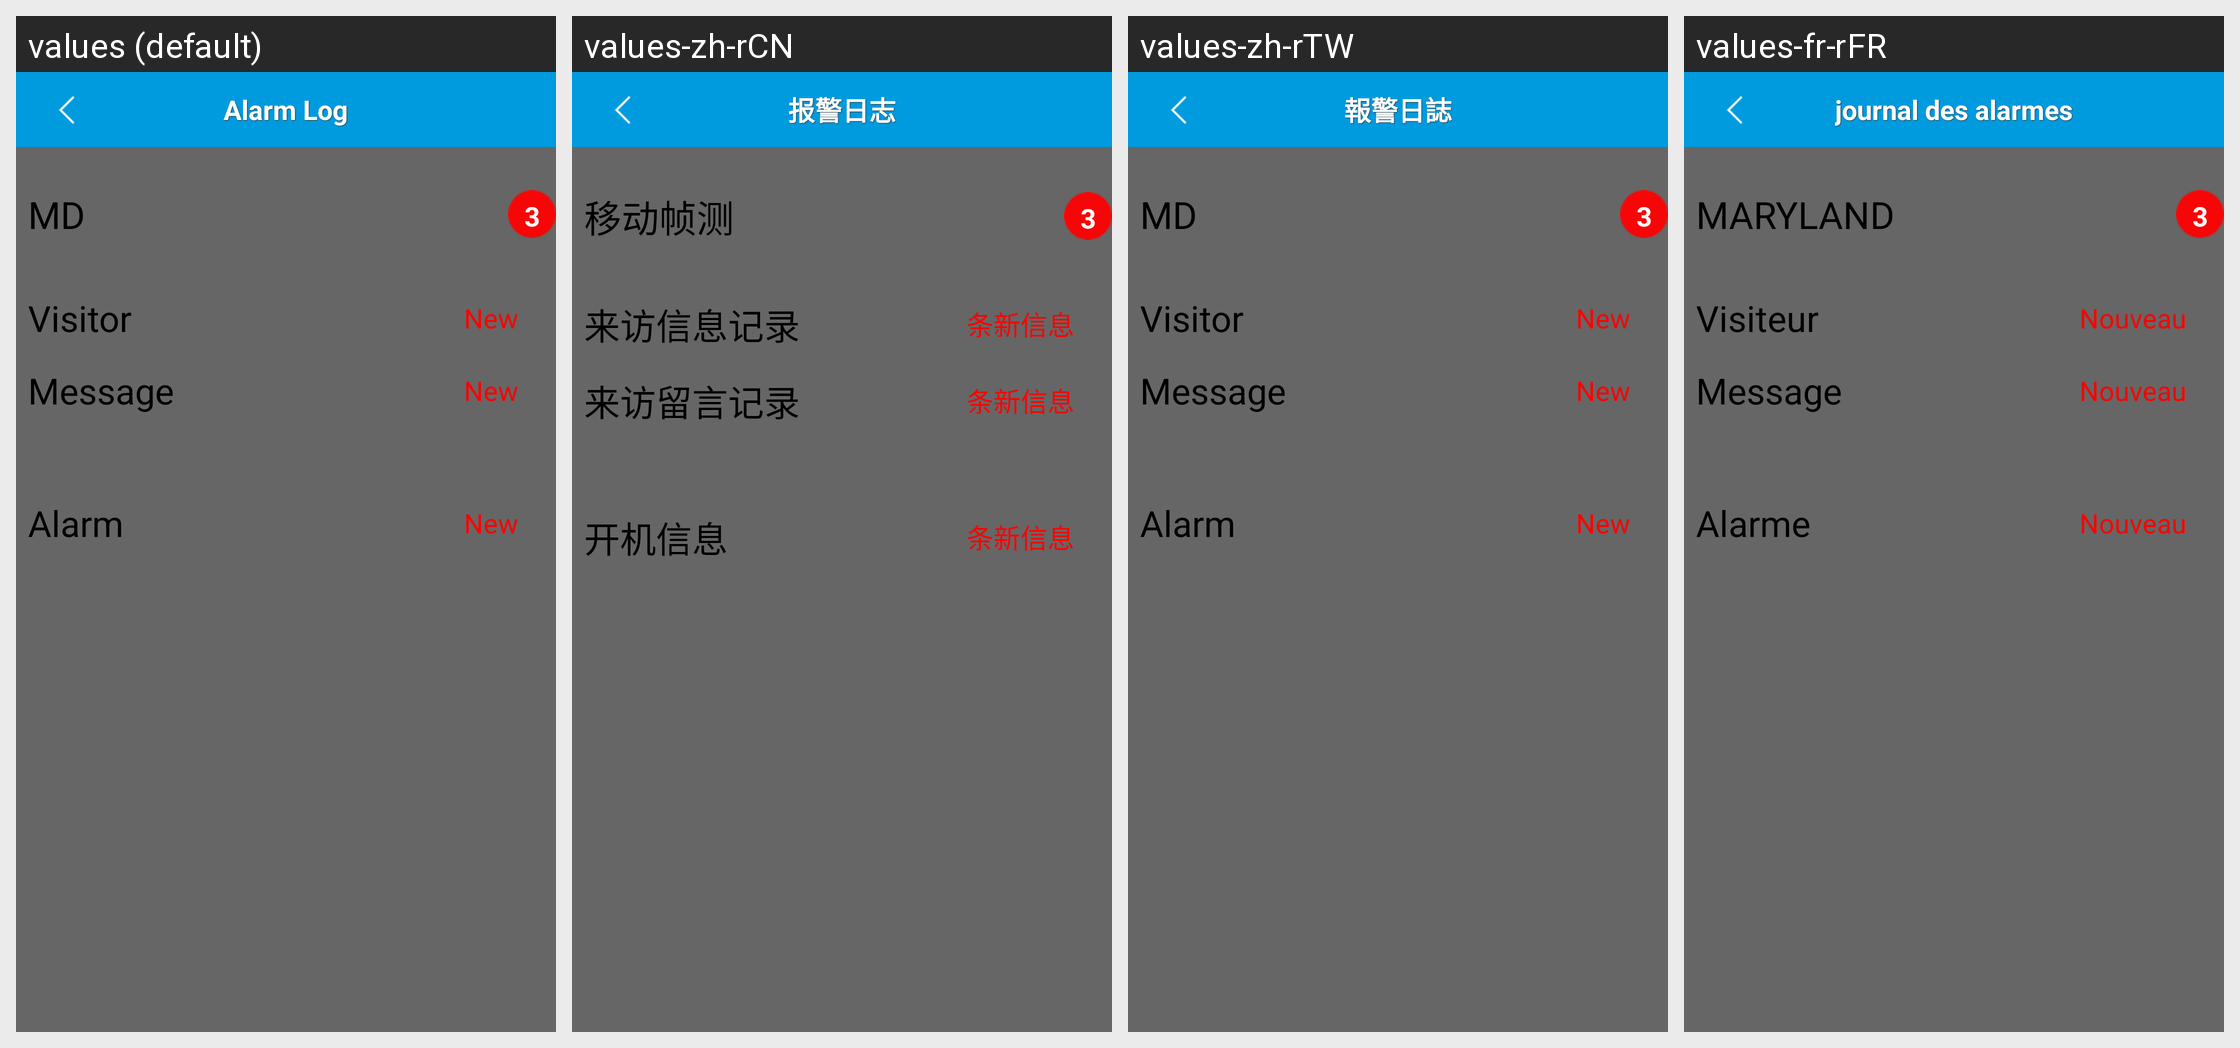

The same Android screen rendered under several of its app's locales, left to right. List the strings drawn on it with the default value and each locale's translation.
Android screen res/layout/alarm_type.xml rendered under 4 locales, left to right: values (default), values-zh-rCN, values-zh-rTW, values-fr-rFR. Device: Nexus 5 (rendered at 1080×1920; each locale shown at half size, 540×960, under a caption strip naming it); theme Theme.MaterialComponents.DayNight.NoActionBar.
Strings drawn on this screen, with the default value and each locale's value (text and hints the layout hard-codes, and strings that could not be matched under every locale, appear in the picture but are not listed):

alerm_log
  values: Alarm Log
  values-zh-rCN: 报警日志
  values-zh-rTW: 報警日誌
  values-fr-rFR: journal des alarmes

motion_alarm_message
  values: MD
  values-zh-rCN: 移动帧测
  values-zh-rTW: MD  [not translated; the default value is used]
  values-fr-rFR: MARYLAND

visitor_alarm_message
  values: Visitor
  values-zh-rCN: 来访信息记录
  values-zh-rTW: Visitor  [not translated; the default value is used]
  values-fr-rFR: Visiteur

alarm_message_num
  values: New
  values-zh-rCN: 条新信息
  values-zh-rTW: New  [not translated; the default value is used]
  values-fr-rFR: Nouveau

message_alarm_message
  values: Message
  values-zh-rCN: 来访留言记录
  values-zh-rTW: Message  [not translated; the default value is used]
  values-fr-rFR: Message

boot_alarm_message
  values: Alarm
  values-zh-rCN: 开机信息
  values-zh-rTW: Alarm  [not translated; the default value is used]
  values-fr-rFR: Alarme
